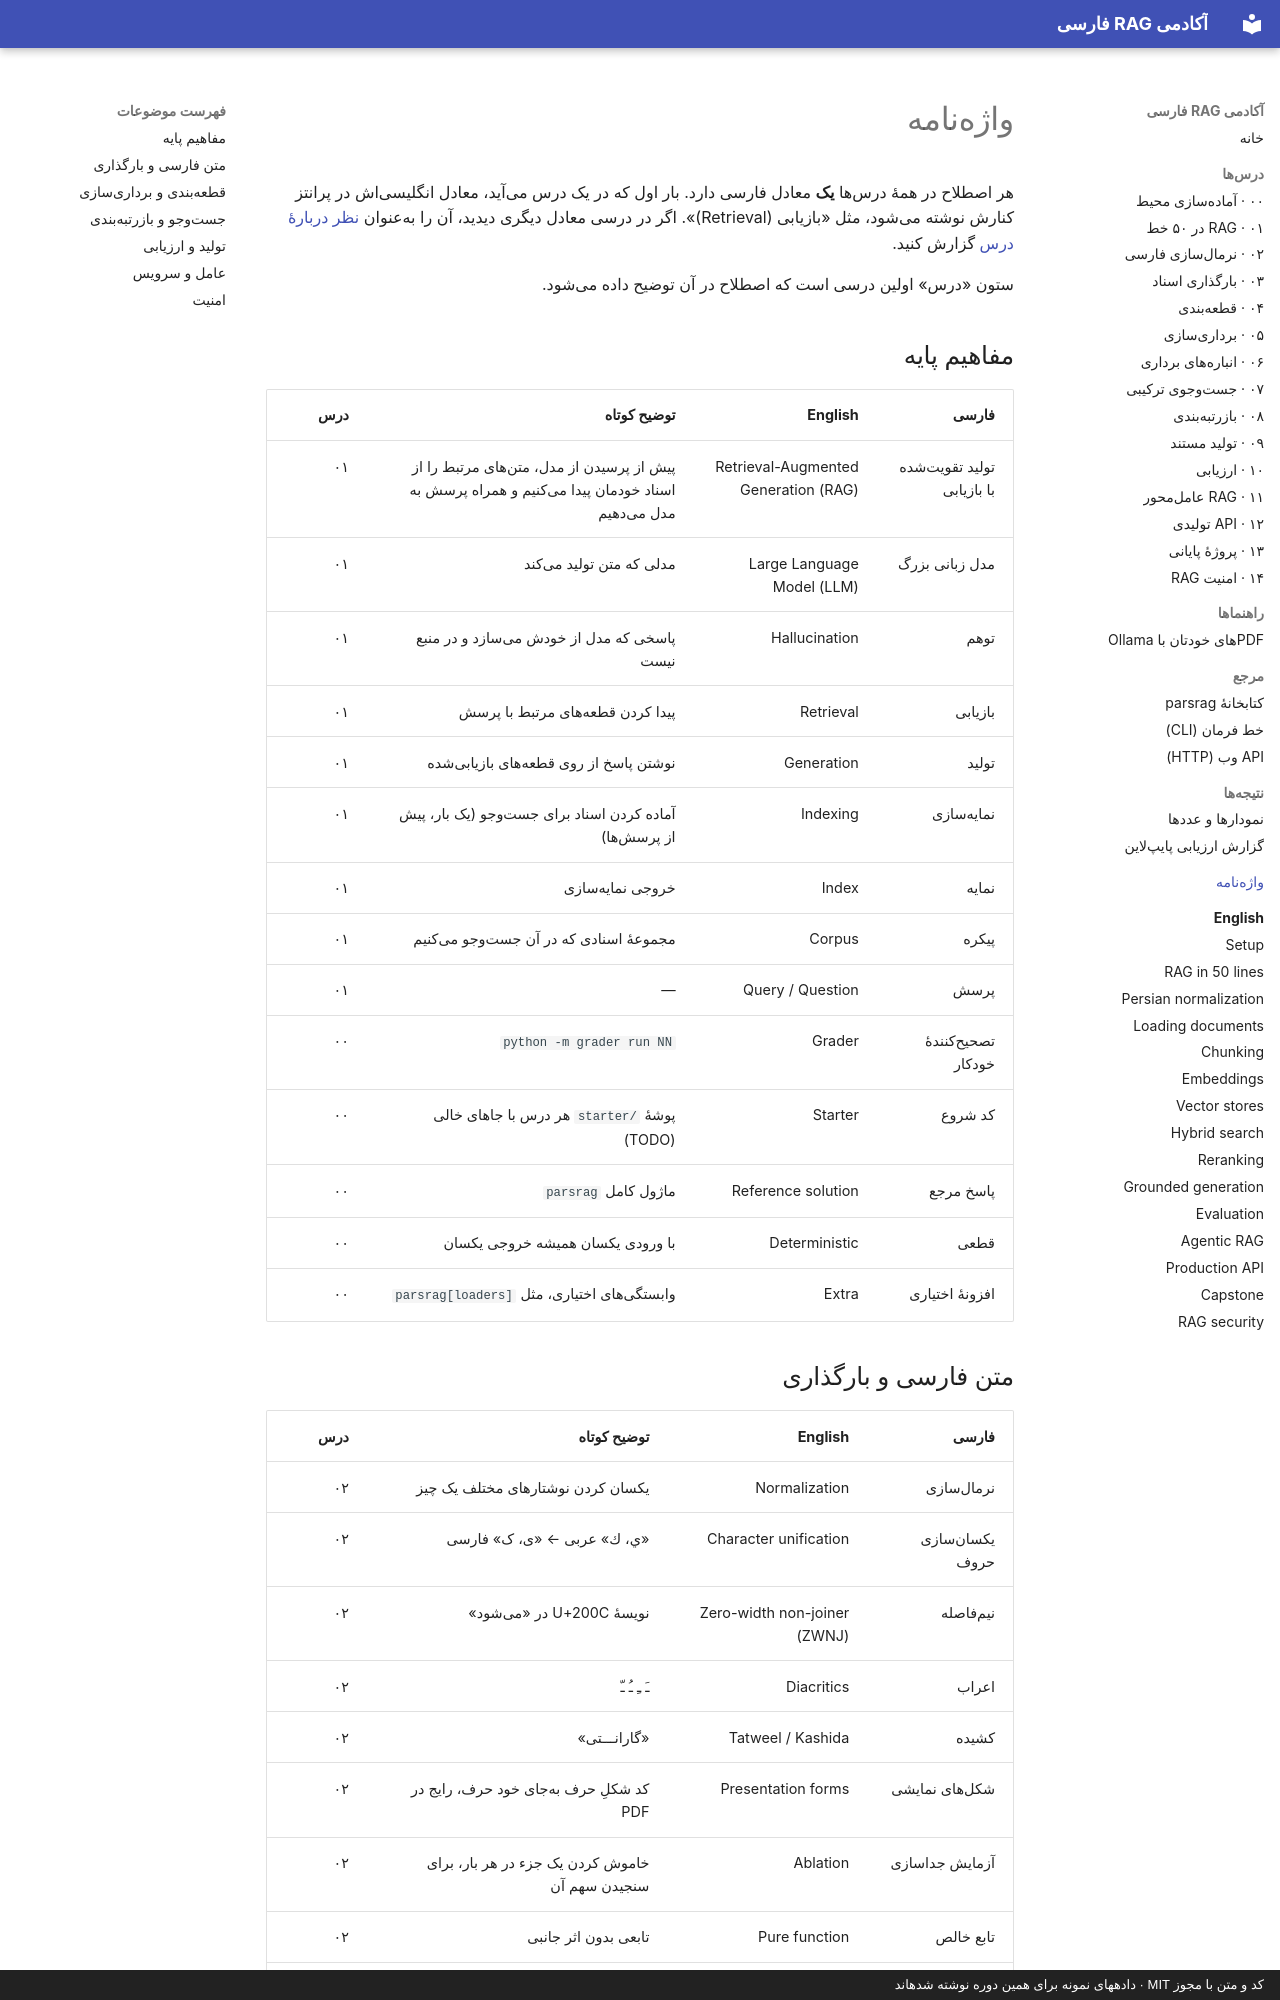

repository: snikookar/Persian-RAG-Academy · page: glossary.fa/index.html · generator: mkdocs · copyright: کد و متن با مجوز MIT · دادههای نمونه برای همین دوره نوشته شدهاند

# واژهنامه

هر اصطلاح در همهٔ درسها **یک** معادل فارسی دارد. بار اول که در یک درس میآید، معادل انگلیسیاش در پرانتز کنارش نوشته میشود، مثل «بازیابی (Retrieval)». اگر در درسی معادل دیگری دیدید، آن را بهعنوان [نظر دربارهٔ درس](https://github.com/snikookar/Persian-RAG-Academy/issues/new/choose) گزارش کنید.

ستون «درس» اولین درسی است که اصطلاح در آن توضیح داده میشود.

## مفاهیم پایه

| فارسی | English | توضیح کوتاه | درس |
|---|---|---|---|
| تولید تقویتشده با بازیابی | Retrieval-Augmented Generation (RAG) | پیش از پرسیدن از مدل، متنهای مرتبط را از اسناد خودمان پیدا میکنیم و همراه پرسش به مدل میدهیم | ۰۱ |
| مدل زبانی بزرگ | Large Language Model (LLM) | مدلی که متن تولید میکند | ۰۱ |
| توهم | Hallucination | پاسخی که مدل از خودش میسازد و در منبع نیست | ۰۱ |
| بازیابی | Retrieval | پیدا کردن قطعههای مرتبط با پرسش | ۰۱ |
| تولید | Generation | نوشتن پاسخ از روی قطعههای بازیابیشده | ۰۱ |
| نمایهسازی | Indexing | آماده کردن اسناد برای جستوجو (یک بار، پیش از پرسشها) | ۰۱ |
| نمایه | Index | خروجی نمایهسازی | ۰۱ |
| پیکره | Corpus | مجموعهٔ اسنادی که در آن جستوجو میکنیم | ۰۱ |
| پرسش | Query / Question | — | ۰۱ |
| تصحیحکنندهٔ خودکار | Grader | `python -m grader run NN` | ۰۰ |
| کد شروع | Starter | پوشهٔ `starter/` هر درس با جاهای خالی (TODO) | ۰۰ |
| پاسخ مرجع | Reference solution | ماژول کامل `parsrag` | ۰۰ |
| قطعی | Deterministic | با ورودی یکسان همیشه خروجی یکسان | ۰۰ |
| افزونهٔ اختیاری | Extra | وابستگیهای اختیاری، مثل `parsrag[loaders]` | ۰۰ |
